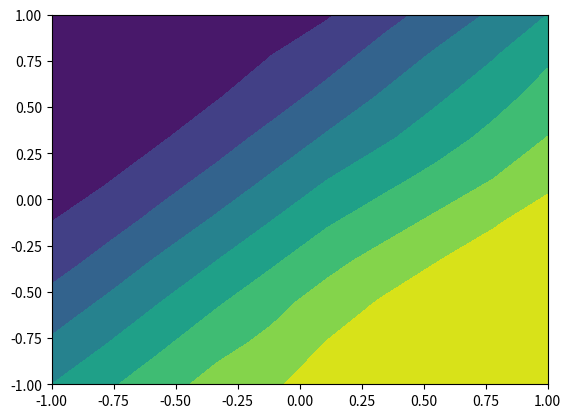

Write Python code to recreate this figure.
import numpy as np
from scipy.interpolate import griddata
import matplotlib.pyplot as plt

random = np.random.uniform(-1.5, 1.5, (50,2))
def plus_sin(xy):
    return np.sin(xy[:,0] - xy[:,1])

z = plus_sin(random)

X = np.linspace(-1, 1, 10)
Y = X.copy()

XY = np.moveaxis(np.array(np.meshgrid(X,Y)), 0, 2)
Z = griddata(random, z, XY)
plt.contourf(XY[:,:,0], XY[:,:,1], Z)
plt.show()
